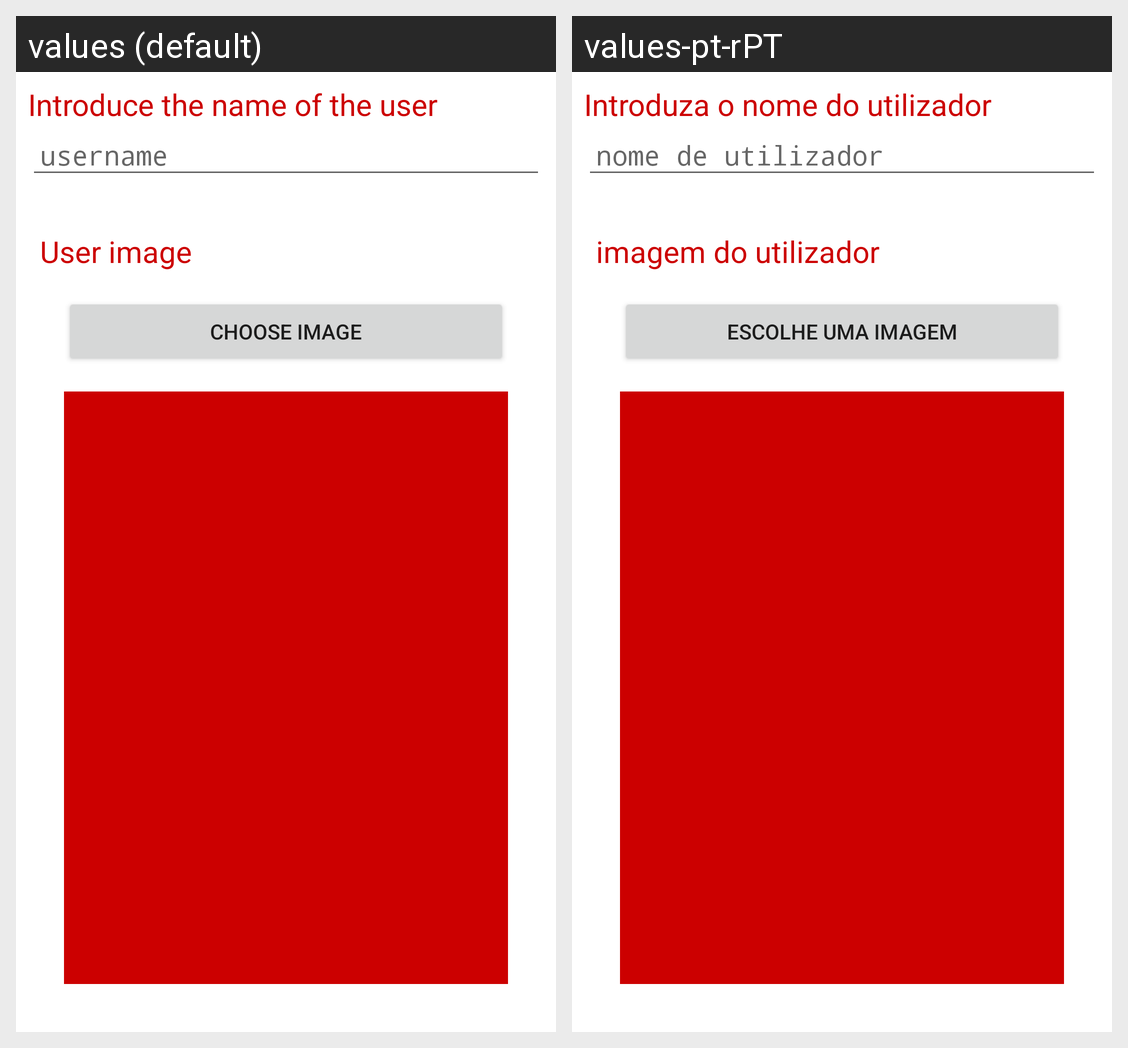

Strings drawn on this Android screen and how each of the app's shown locales translates them:
Android screen res/layout/activity_edit_profile.xml rendered under 2 locales, left to right: values (default), values-pt-rPT. Device: Nexus 5 (rendered at 1080×1920; each locale shown at half size, 540×960, under a caption strip naming it); theme Theme.AppCompat.DayNight.
Strings drawn on this screen, with the default value and each locale's value (text and hints the layout hard-codes, and strings that could not be matched under every locale, appear in the picture but are not listed):

introduce_the_name_of_the_user
  values: Introduce the name of the user
  values-pt-rPT: Introduza o nome do utilizador

username
  values: username
  values-pt-rPT: nome de utilizador

user_image
  values: User image
  values-pt-rPT: imagem do utilizador

btnChooseImage
  values: Choose Image
  values-pt-rPT: Escolhe uma imagem
